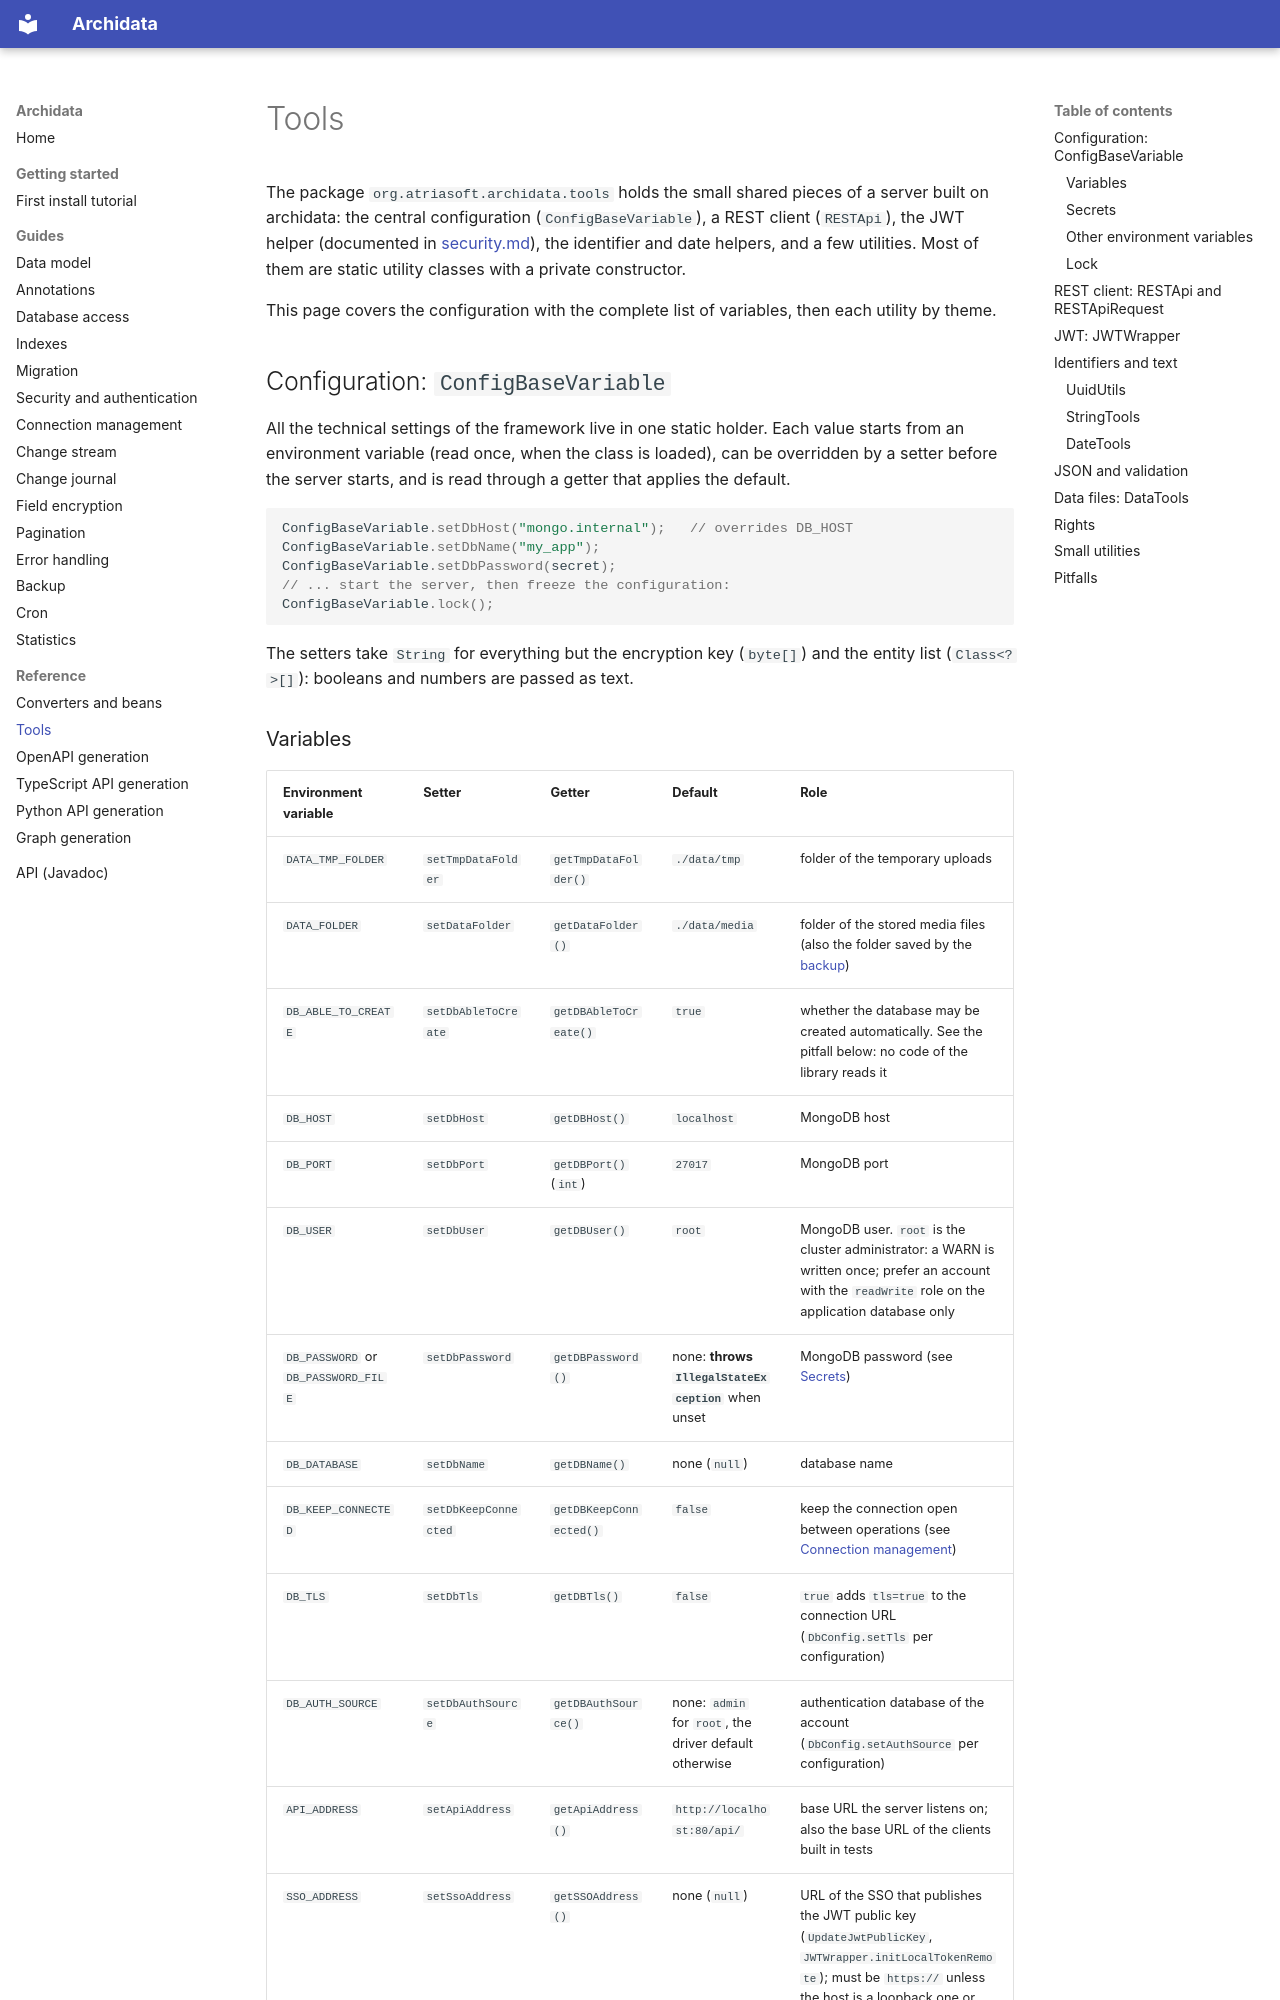

repository: kangaroo-and-rabbit/archidata · page: tools/index.html · generator: mkdocs

Tools
=====

The package `org.atriasoft.archidata.tools` holds the small shared pieces of a
server built on archidata: the central configuration (`ConfigBaseVariable`), a
REST client (`RESTApi`), the JWT helper (documented in [security.md](security.md)),
the identifier and date helpers, and a few utilities. Most of them are static
utility classes with a private constructor.

This page covers the configuration with the complete list of variables, then
each utility by theme.


Configuration: `ConfigBaseVariable`
-----------------------------------

All the technical settings of the framework live in one static holder. Each
value starts from an environment variable (read once, when the class is loaded),
can be overridden by a setter before the server starts, and is read through a
getter that applies the default.

```java
ConfigBaseVariable.setDbHost("mongo.internal");   // overrides DB_HOST
ConfigBaseVariable.setDbName("my_app");
ConfigBaseVariable.setDbPassword(secret);
// ... start the server, then freeze the configuration:
ConfigBaseVariable.lock();
```

The setters take `String` for everything but the encryption key
(`byte[]`) and the entity list (`Class<?>[]`): booleans and numbers are passed
as text.
